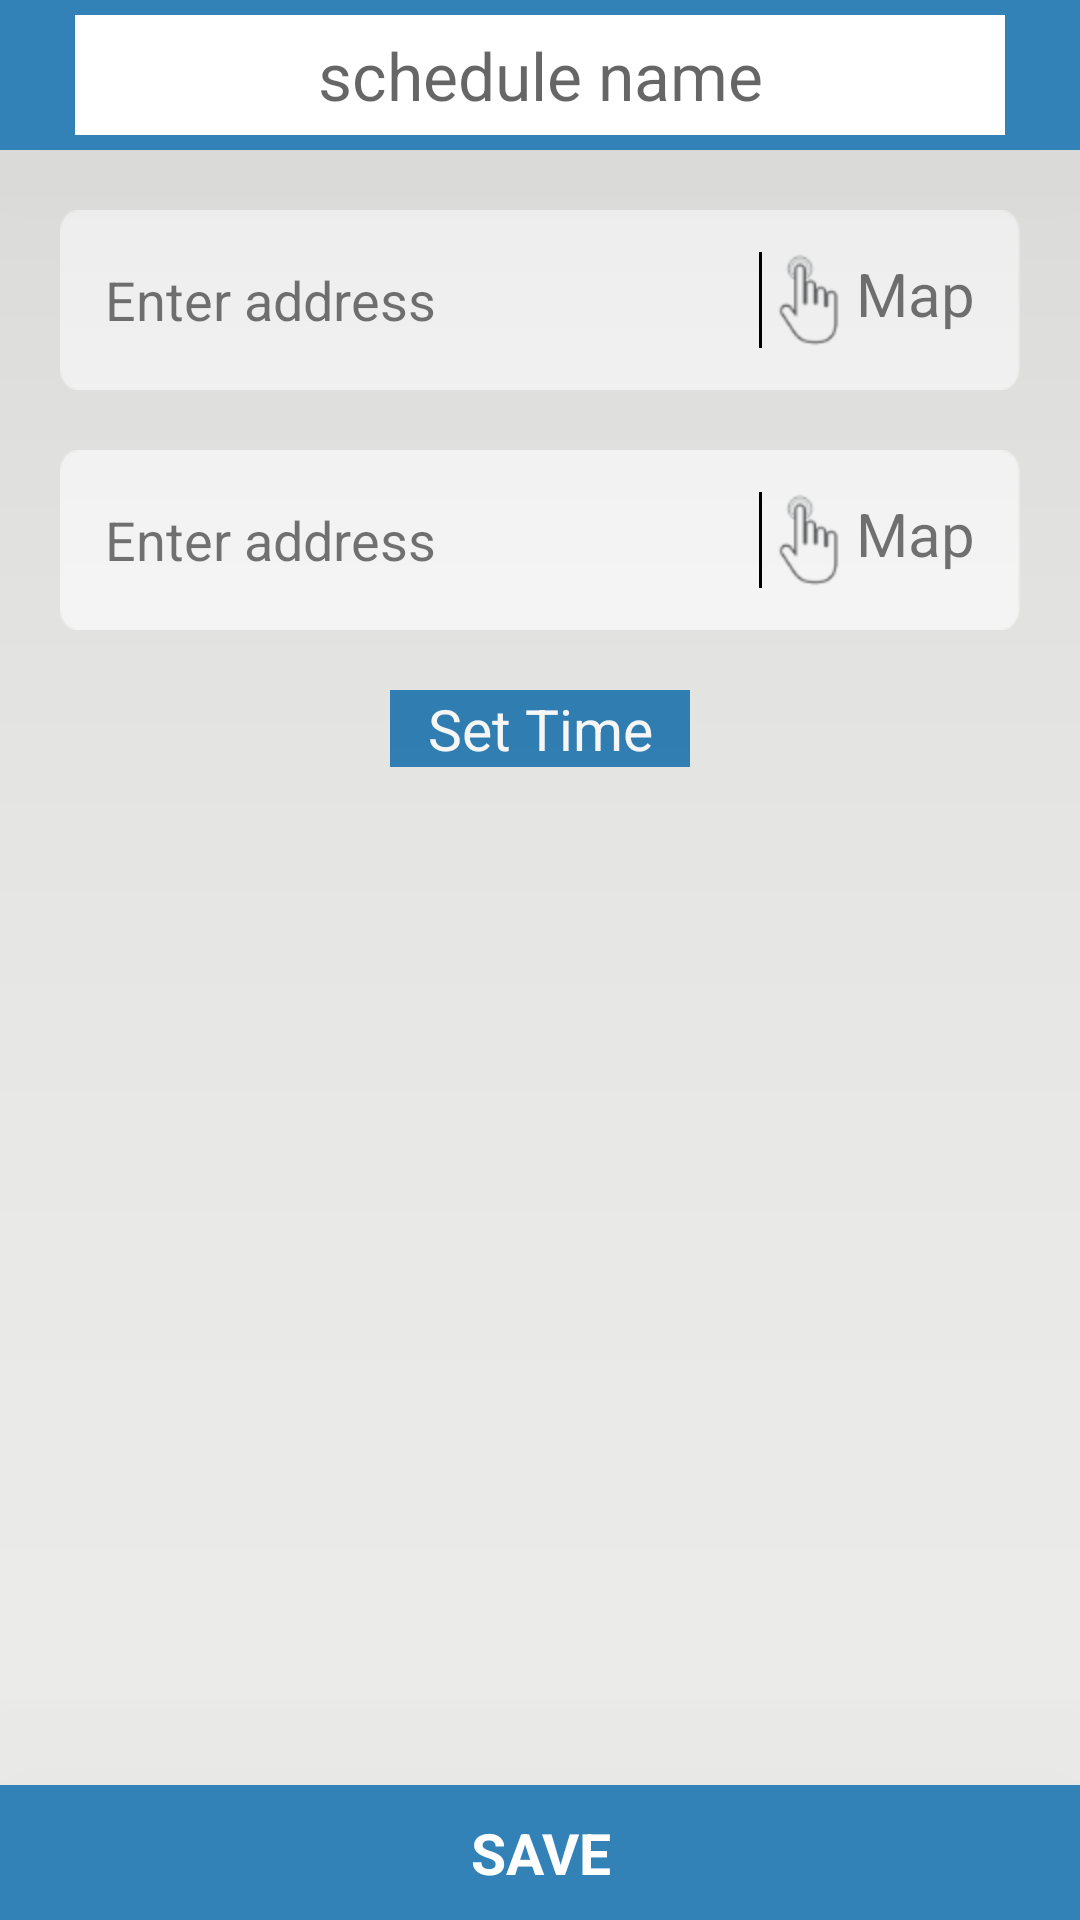

Layout XML and referenced resources for this Android screen:
<!-- AndroidManifest.xml: application theme Theme.Navigation -->
<!-- res/layout/activity_plan_setting.xml -->
<?xml version="1.0" encoding="utf-8"?>
<RelativeLayout
    xmlns:android="http://schemas.android.com/apk/res/android"
    xmlns:app="http://schemas.android.com/apk/res-auto"
    android:layout_width="match_parent"
    android:layout_height="match_parent"
    android:id="@+id/relative_"
    android:background="#ececea"
    >
    <LinearLayout
        android:layout_width="match_parent"
        android:background="@color/tab_light"
        android:layout_height="50dp"
        android:id="@+id/layout_top"
        android:orientation="vertical"
        android:elevation="200dp"
        >
        <EditText
            android:hint="@string/schedule_name"
            android:layout_width="match_parent"
            android:layout_height="40dp"
            android:layout_marginStart="25dp"
            android:layout_marginTop="5dp"
            android:layout_marginEnd="25dp"
            android:background="#FFF"
            android:id="@+id/edit_title"
            android:textSize="22sp"
            android:gravity="center"
            android:layout_gravity="center"
            />
    </LinearLayout>

    <RelativeLayout
        android:layout_width="match_parent"
        android:layout_height="match_parent"
        android:id="@+id/plan_layout"
        android:layout_below="@+id/layout_top"
        >
        <ScrollView
            android:layout_above="@+id/save_plan"
            android:layout_width="match_parent"
            android:layout_height="match_parent">

        <LinearLayout
            android:layout_width="match_parent"
            android:layout_height="wrap_content"
            android:orientation="vertical"
            >


    <RelativeLayout
        android:layout_width="match_parent"
        android:layout_height="wrap_content"
        android:id="@+id/relative_1"
        android:layout_marginStart="20dp"
        android:layout_marginEnd="20dp"
        android:backgroundTint="@color/white"
        android:background="@drawable/rectangle_2"
        android:layout_marginTop="20dp"
        android:orientation="horizontal"
        >
        <TextView
            android:layout_width="match_parent"
            android:layout_height="wrap_content"
            android:text="@string/enter_address"
            android:layout_toStartOf="@+id/address_view"
            android:layout_centerVertical="true"
            android:layout_marginStart="15dp"
            android:id="@+id/entering_address_plan"
            android:textSize="18sp"/>
        <View
            android:layout_width="1dp"
            android:layout_height="32dp"
            android:id="@+id/address_view"
            android:layout_toStartOf="@+id/finger_plan"
            android:background="@color/black"
            android:layout_centerVertical="true"
            />

        <TextView
            android:layout_width="wrap_content"
            android:layout_height="wrap_content"
            android:text="@string/map"
            android:id="@+id/finger_plan"
            android:layout_centerVertical="true"
            android:layout_alignParentEnd="true"
            android:layout_marginEnd="15dp"
            android:textSize="20sp"
            app:drawableLeftCompat="@drawable/hand"
            />

    </RelativeLayout>
    <RelativeLayout
        android:layout_width="match_parent"
        android:layout_height="wrap_content"
        android:id="@+id/relative_2"
        android:layout_marginStart="20dp"
        android:layout_marginEnd="20dp"
        android:backgroundTint="@color/white"
        android:background="@drawable/rectangle_2"
        android:layout_marginTop="20dp"
        android:orientation="horizontal"
        >
        <TextView
            android:layout_width="match_parent"
            android:layout_height="wrap_content"
            android:text="@string/enter_address"
            android:layout_toStartOf="@id/address_view_second"
            android:layout_centerVertical="true"
            android:layout_marginStart="15dp"
            android:id="@+id/entering_address_plan_second"
            android:textSize="18sp"/>
        <View
            android:layout_width="1dp"
            android:layout_height="32dp"
            android:id="@+id/address_view_second"
            android:layout_toStartOf="@+id/finger_plan_second"
            android:background="@color/black"
            android:layout_centerVertical="true"
            />

        <TextView
            android:layout_width="wrap_content"
            android:layout_height="wrap_content"
            android:text="@string/map"
            android:id="@+id/finger_plan_second"
            android:layout_centerVertical="true"
            android:layout_alignParentEnd="true"
            android:layout_marginEnd="15dp"
            android:textSize="20sp"
            app:drawableLeftCompat="@drawable/hand"
            />

    </RelativeLayout>

    <TextView
        android:id="@+id/button_time"
        android:layout_width="100dp"
        android:layout_height="wrap_content"
        android:backgroundTint="@color/tab_light"
        android:layout_gravity="center"
        android:gravity="center"
        android:background="@color/tab_light"
        android:textColor="@color/white"
        android:textSize="19sp"
        android:layout_marginTop="20dp"

        android:layout_marginBottom="10dp"
        android:text="@string/set_time" />

    <RelativeLayout
        android:layout_width="wrap_content"
        android:layout_height="wrap_content"
        android:layout_marginBottom="20dp"
        android:layout_gravity="center"
        >


        <LinearLayout
            android:layout_width="wrap_content"
            android:id="@+id/linear_bonus"
            android:layout_height="wrap_content"
            android:orientation="vertical">

            <TextView
                android:layout_width="wrap_content"
                android:layout_height="wrap_content"
                android:textSize="25sp"
                android:id="@+id/days_text"
                android:layout_gravity="center_horizontal"/>

            <TextView
                android:layout_width="wrap_content"
                android:layout_height="wrap_content"
                android:textSize="25sp"
                android:id="@+id/month_text"
                android:layout_gravity="center_horizontal"/>
        </LinearLayout>

        <TextView
            android:layout_width="wrap_content"
            android:layout_height="wrap_content"
            android:textSize="25sp"
            android:id="@+id/current_time"
            android:layout_centerVertical="true"
            android:background="@color/white"
            android:layout_marginStart="60dp"
            android:layout_toEndOf="@+id/linear_bonus"
            />

    </RelativeLayout>

        </LinearLayout>
        </ScrollView>

        <TextView
            android:layout_width="match_parent"
            android:layout_height="45dp"
            android:elevation="100dp"
            android:layout_alignParentBottom="true"
            android:layout_centerInParent="true"
            android:text="@string/save"
            android:textColor="@color/white"
            android:textSize="19sp"
            android:gravity="center"
            android:background="@color/tab_light"
            android:id="@+id/save_plan"
            android:textStyle="bold"/>
    </RelativeLayout>
</RelativeLayout>
<!-- resources referenced by this layout -->
<resources>
  <color name="black">#000</color>
  <color name="tab_light">#3282B8</color>
  <color name="white">#FFFFFF</color>
  <!-- drawable hand: png bitmap (drawable-hdpi, 2111 bytes) -->
  <!-- drawable rectangle_2: png bitmap (drawable-hdpi, 1640 bytes) -->
  <string name="enter_address">Enter address</string>
  <string name="map">Map</string>
  <string name="save">SAVE</string>
  <string name="schedule_name">schedule name</string>
  <string name="set_time">Set Time</string>
  <style name="Theme.Navigation" parent="Theme.MaterialComponents.DayNight.NoActionBar">
          
          <item name="colorPrimary">@color/purple_500</item>
          <item name="colorPrimaryVariant">@color/purple_700</item>
          <item name="colorOnPrimary">@color/white_sub</item>
          
          <item name="colorSecondary">@color/teal_200</item>
          <item name="colorSecondaryVariant">@color/teal_700</item>
          <item name="colorOnSecondary">@color/black</item>
          
          <item name="android:statusBarColor" tools:targetApi="l">@color/tab_light</item>
          
      </style>
  <color name="purple_500">#FF6200EE</color>
  <color name="purple_700">#FF3700B3</color>
  <color name="white_sub">#f2f2f2</color>
  <color name="teal_200">#FF03DAC5</color>
  <color name="teal_700">#FF018786</color>
</resources>
